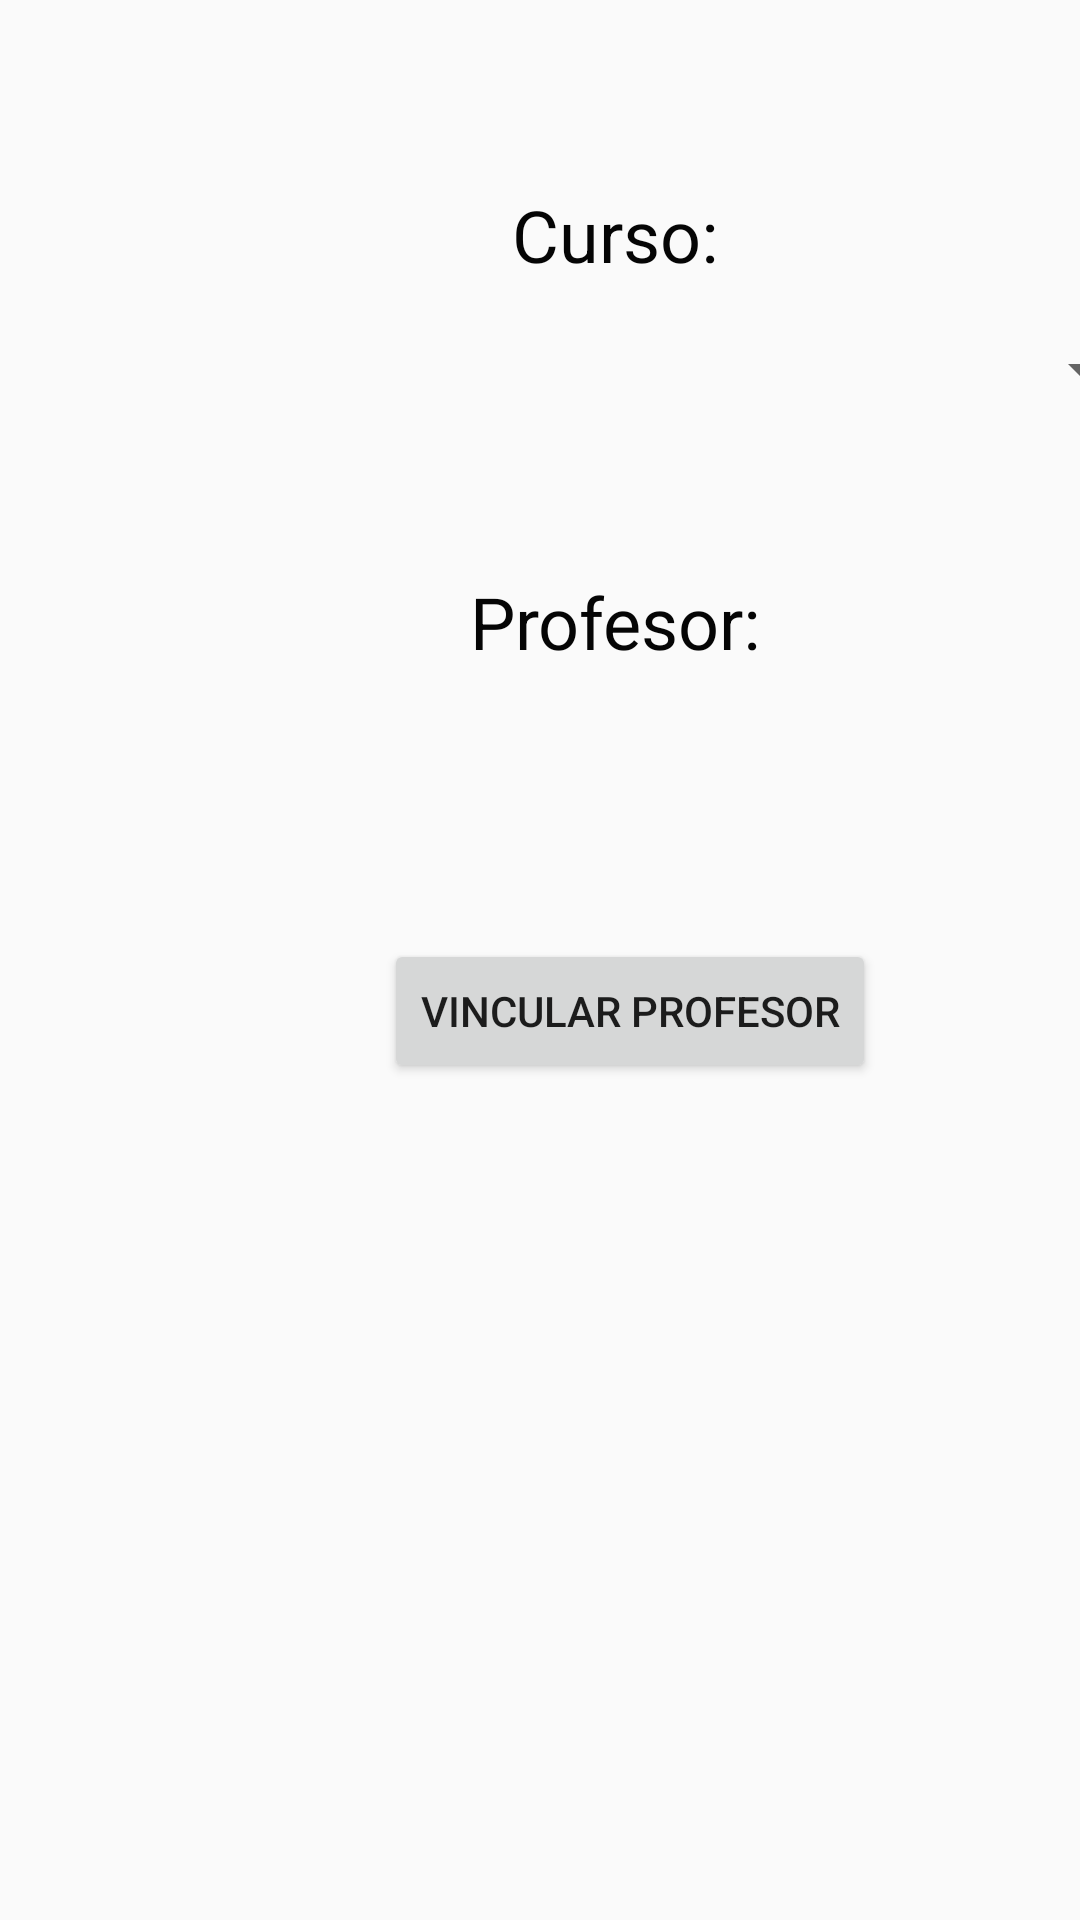

Layout XML and referenced resources for this Android screen:
<!-- AndroidManifest.xml: application theme SplashTheme -->
<!-- res/layout/activity_vincular_profesor_a_curso.xml -->
<?xml version="1.0" encoding="utf-8"?>
<AbsoluteLayout xmlns:android="http://schemas.android.com/apk/res/android"
    xmlns:app="http://schemas.android.com/apk/res-auto"
    xmlns:tools="http://schemas.android.com/tools"
    android:layout_width="match_parent"
    android:layout_height="match_parent"
    tools:context=".VincularProfesorACurso">

    <Button
        android:id="@+id/btnVincularE3"
        android:layout_width="wrap_content"
        android:layout_height="wrap_content"
        android:layout_x="128dp"
        android:layout_y="313dp"
        android:text="Vincular Profesor" />

    <Spinner
        android:id="@+id/spEstudiante3"
        android:layout_width="359dp"
        android:layout_height="37dp"
        android:layout_x="31dp"
        android:layout_y="233dp"
        tools:layout_editor_absoluteX="26dp"
        tools:layout_editor_absoluteY="123dp" />

    <TextView
        android:id="@+id/textView3"
        android:layout_width="410dp"
        android:layout_height="wrap_content"
        android:layout_x="0dp"
        android:layout_y="191dp"
        android:gravity="center"
        android:text="Profesor:"
        android:textColor="#050505"
        android:textSize="24sp" />

    <Spinner
        android:id="@+id/spCurso3"
        android:layout_width="359dp"
        android:layout_height="37dp"
        android:layout_x="26dp"
        android:layout_y="105dp"
        android:theme="@style/AppTheme"
        tools:layout_editor_absoluteX="26dp"
        tools:layout_editor_absoluteY="123dp" />

    <TextView
        android:id="@+id/textView4"
        android:layout_width="410dp"
        android:layout_height="wrap_content"
        android:layout_x="0dp"
        android:layout_y="62dp"
        android:gravity="center"
        android:text="Curso:"
        android:textColor="#050505"
        android:textSize="24sp" />
</AbsoluteLayout>
<!-- resources referenced by this layout -->
<resources>
  <style name="AppTheme" parent="Theme.AppCompat.Light.NoActionBar">
          
          <item name="colorPrimary">@color/purple_200</item>
          <item name="colorPrimaryDark">@color/azul</item>
          <item name="colorAccent">@color/azul</item>
      </style>
  <style name="SplashTheme" parent="Theme.AppCompat.Light.NoActionBar">
          
          <item name="colorPrimary">@color/purple_200</item>
          <item name="colorPrimaryDark">@color/azul</item>
          <item name="colorAccent">@color/azul</item>
      </style>
  <color name="purple_200">#3785FA</color>
  <color name="azul">#00ACEC</color>
</resources>
